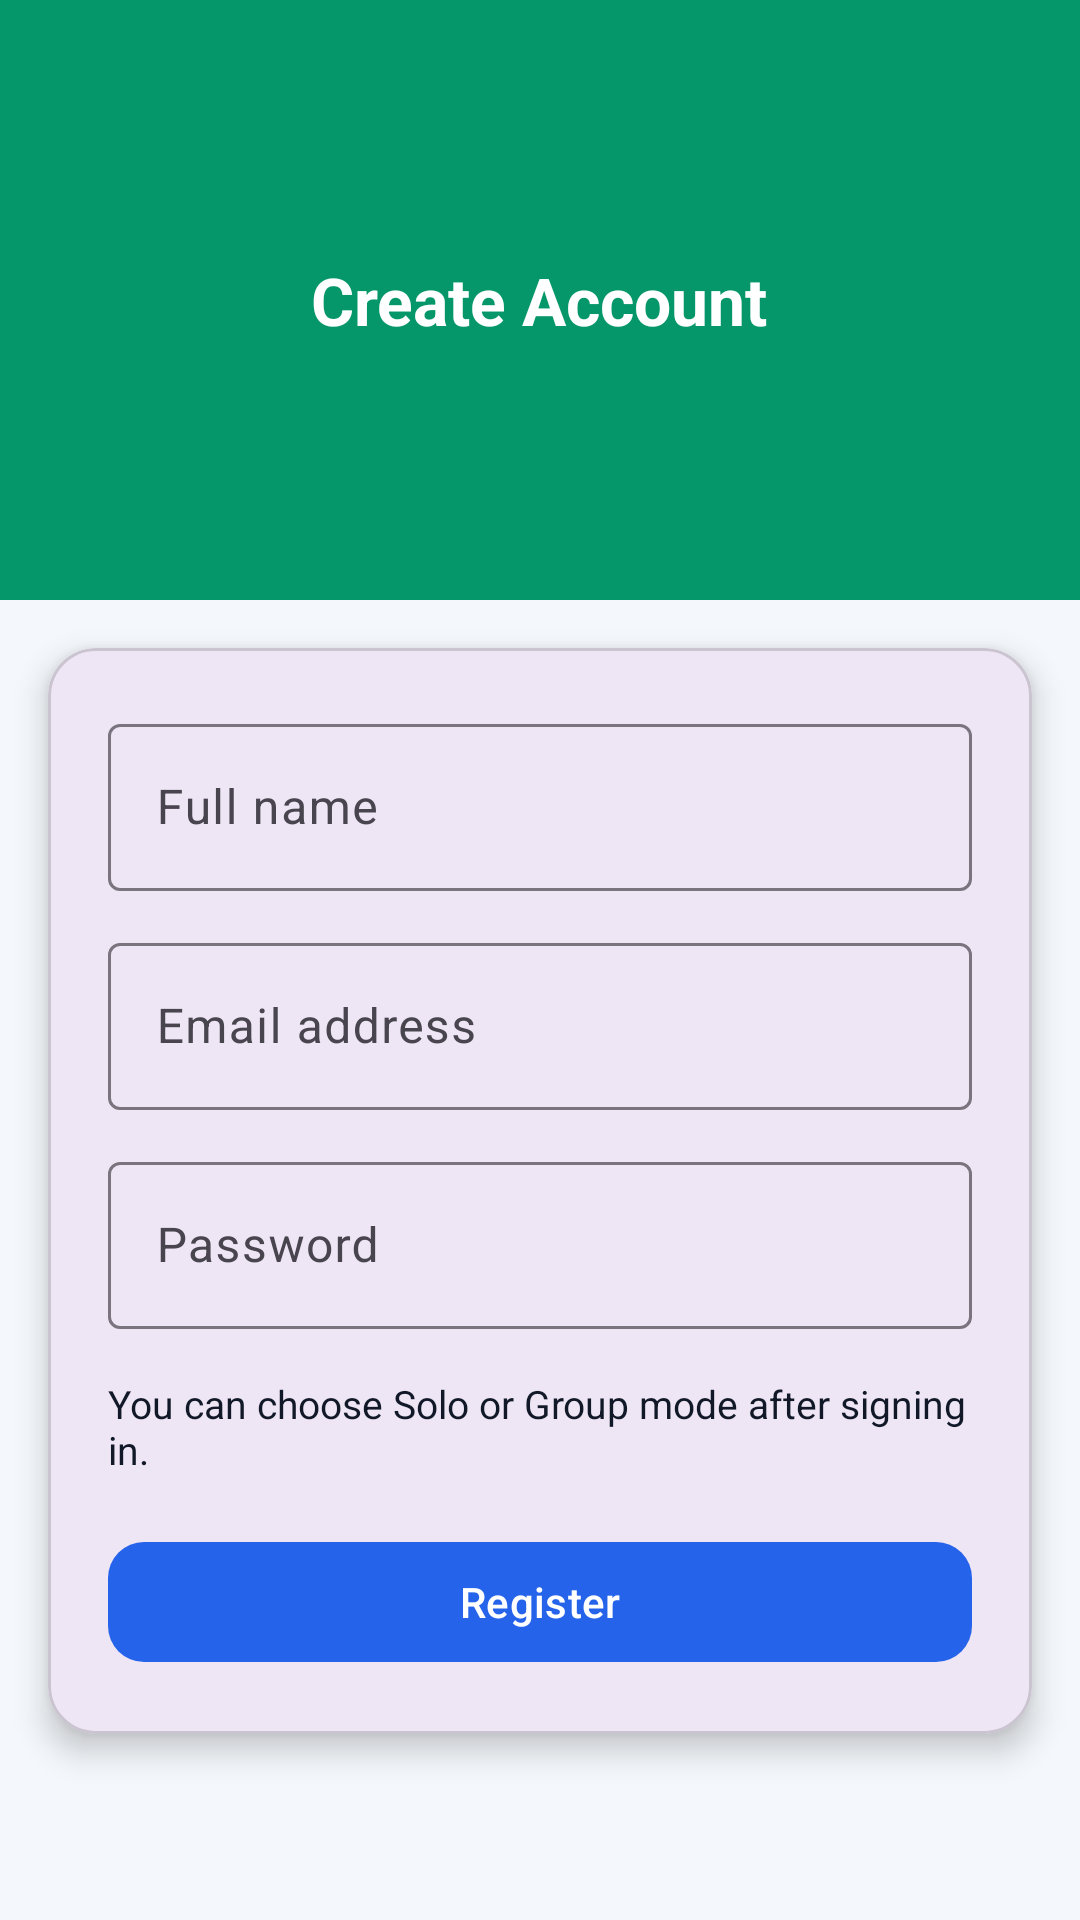

Write the Android layout XML for this screen, with the resource values it uses.
<!-- AndroidManifest.xml: application theme Theme.ShazCart -->
<!-- res/layout/activity_register.xml -->
<?xml version="1.0" encoding="utf-8"?>
<ScrollView xmlns:android="http://schemas.android.com/apk/res/android"
    xmlns:app="http://schemas.android.com/apk/res-auto"
    android:layout_width="match_parent"
    android:layout_height="match_parent"
    android:background="@color/dashboard_bg"
    android:fillViewport="true">

    <LinearLayout
        android:id="@+id/layoutRegisterPage"
        android:layout_width="match_parent"
        android:layout_height="wrap_content"
        android:orientation="vertical"
        android:paddingBottom="32dp">

        
        <RelativeLayout
            android:layout_width="match_parent"
            android:layout_height="200dp"
            android:background="#059669"
            android:padding="16dp">

            <TextView
                android:id="@+id/textviewRegisterTitle"
                android:layout_width="wrap_content"
                android:layout_height="wrap_content"
                android:text="Create Account"
                android:textColor="#FFFFFF"
                android:textSize="22sp"
                android:textStyle="bold"
                android:layout_centerInParent="true"/>
        </RelativeLayout>

        
        <com.google.android.material.card.MaterialCardView
            android:layout_width="match_parent"
            android:layout_height="wrap_content"
            android:layout_margin="16dp"
            app:cardCornerRadius="16dp"
            app:cardElevation="6dp">

            <LinearLayout
                android:layout_width="match_parent"
                android:layout_height="wrap_content"
                android:orientation="vertical"
                android:padding="20dp">

                <com.google.android.material.textfield.TextInputLayout
                    android:layout_width="match_parent"
                    android:layout_height="wrap_content"
                    android:hint="Full name">

                    <com.google.android.material.textfield.TextInputEditText
                        android:id="@+id/edittextName"
                        android:layout_width="match_parent"
                        android:layout_height="wrap_content" />

                </com.google.android.material.textfield.TextInputLayout>

                <com.google.android.material.textfield.TextInputLayout
                    android:layout_width="match_parent"
                    android:layout_height="wrap_content"
                    android:hint="Email address"
                    android:layout_marginTop="12dp">

                    <com.google.android.material.textfield.TextInputEditText
                        android:id="@+id/edittextEmail"
                        android:layout_width="match_parent"
                        android:layout_height="wrap_content"
                        android:inputType="textEmailAddress" />

                </com.google.android.material.textfield.TextInputLayout>

                <com.google.android.material.textfield.TextInputLayout
                    android:layout_width="match_parent"
                    android:layout_height="wrap_content"
                    android:hint="Password"
                    android:layout_marginTop="12dp">

                    <com.google.android.material.textfield.TextInputEditText
                        android:id="@+id/edittextPassword"
                        android:layout_width="match_parent"
                        android:layout_height="wrap_content"
                        android:inputType="textPassword" />

                </com.google.android.material.textfield.TextInputLayout>

                <TextView
                    android:layout_width="match_parent"
                    android:layout_height="wrap_content"
                    android:layout_marginTop="16dp"
                    android:text="You can choose Solo or Group mode after signing in."
                    android:textColor="@color/dashboard_text"
                    android:textSize="13sp" />

                <com.google.android.material.button.MaterialButton
                    android:id="@+id/buttonRegister"
                    android:layout_width="match_parent"
                    android:layout_height="wrap_content"
                    android:layout_marginTop="18dp"
                    android:text="Register"
                    app:cornerRadius="12dp"
                    app:backgroundTint="@color/dashboard_accent"
                    android:textColor="@android:color/white" />

            </LinearLayout>

        </com.google.android.material.card.MaterialCardView>
    </LinearLayout>
</ScrollView>
<!-- resources referenced by this layout -->
<resources>
  <color name="dashboard_accent">#2563EB</color>
  <color name="dashboard_bg">#F4F7FB</color>
  <color name="dashboard_text">#111827</color>
  <style name="Theme.ShazCart" parent="Base.Theme.ShazCart" />
  <style name="Base.Theme.ShazCart" parent="Theme.Material3.DayNight.NoActionBar">
          
          
      </style>
</resources>
